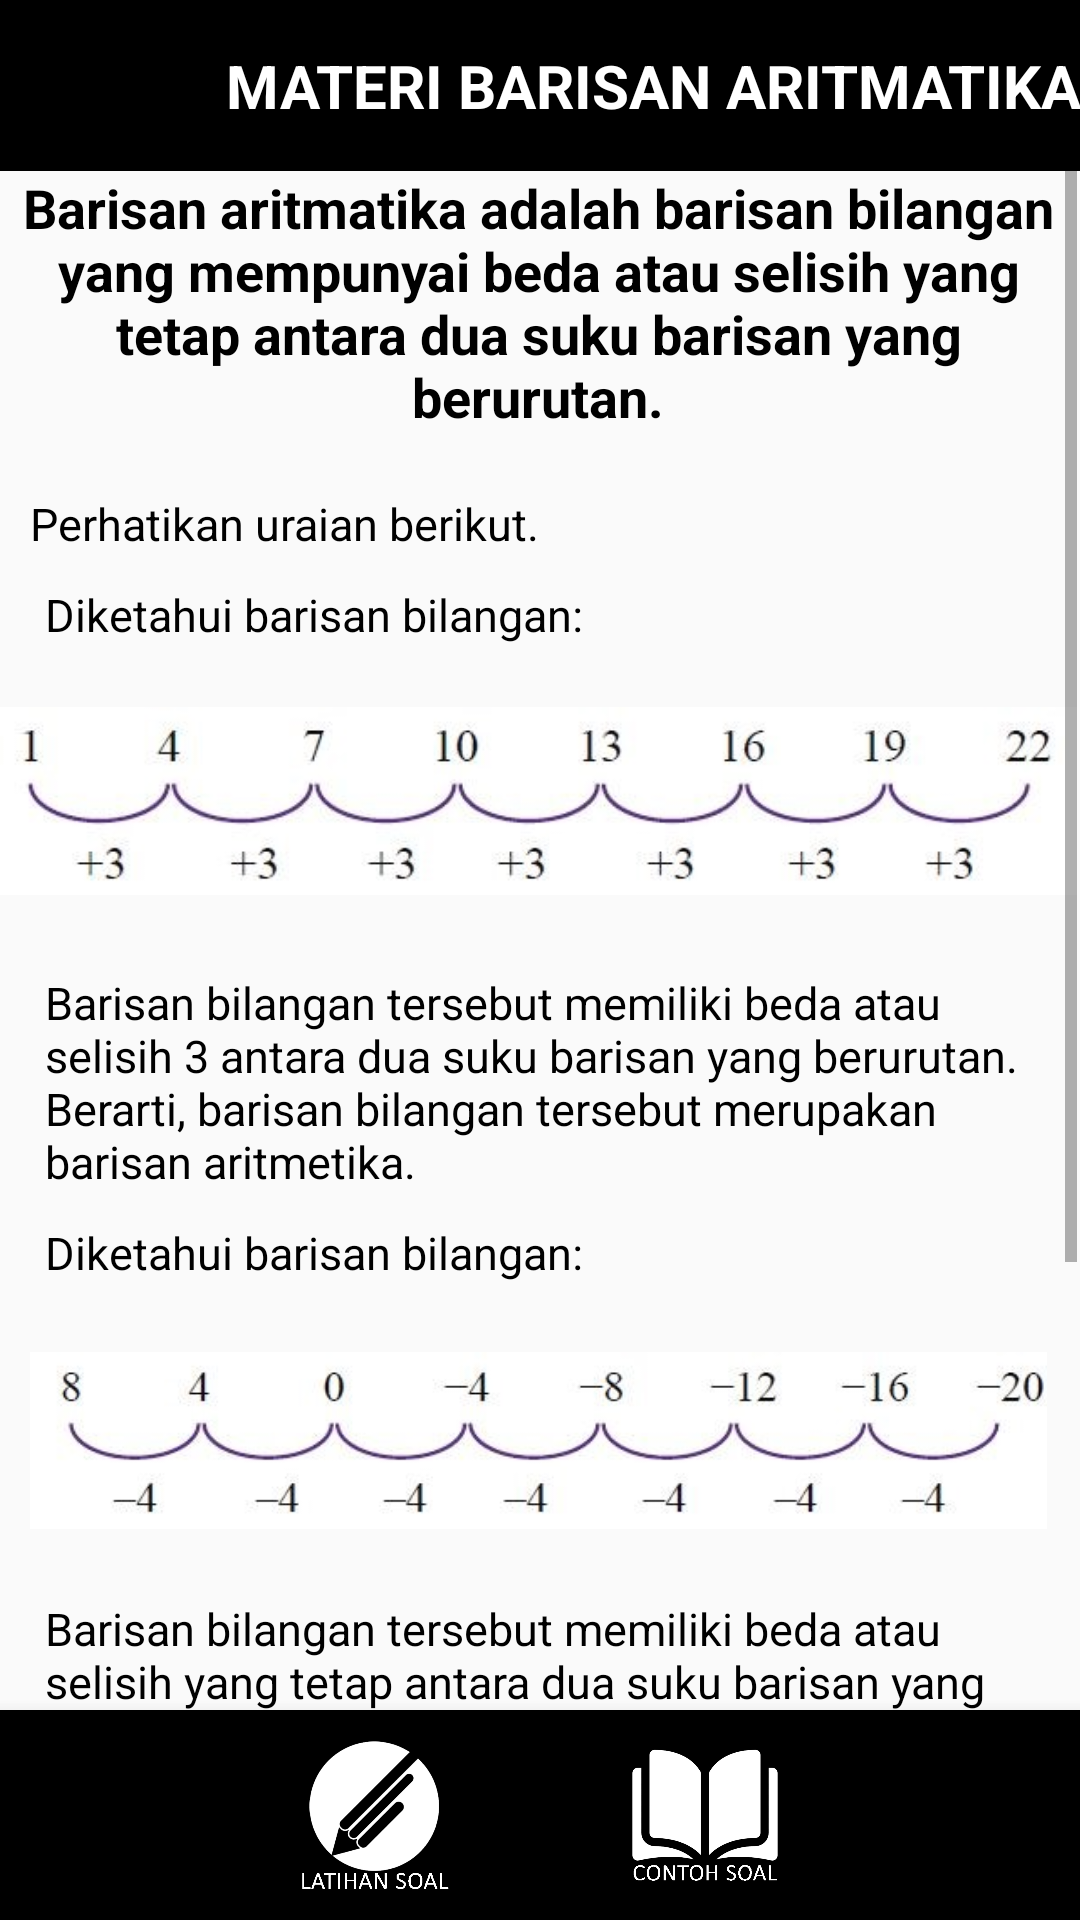

Reconstruct the res/layout file that produces this screen, plus the resources it refers to.
<!-- AndroidManifest.xml: application theme AppTheme.noActionBar -->
<!-- res/layout/barisan_aritmatika.xml -->
<?xml version="1.0" encoding="utf-8"?>
<androidx.constraintlayout.widget.ConstraintLayout xmlns:android="http://schemas.android.com/apk/res/android"
    xmlns:app="http://schemas.android.com/apk/res-auto"
    xmlns:tools="http://schemas.android.com/tools"
    android:layout_width="match_parent"
    android:layout_height="match_parent"
    tools:context="BarisanAritmatika.Barisan_Aritmatika">

    <ImageView
        android:id="@+id/imageView2"
        android:layout_width="425dp"
        android:layout_height="57dp"
        app:layout_constraintEnd_toEndOf="parent"
        app:layout_constraintStart_toStartOf="parent"
        app:layout_constraintTop_toTopOf="parent"
        app:srcCompat="@drawable/actionbar" />

    <TextView
        android:id="@+id/textView"
        android:layout_width="wrap_content"
        android:layout_height="wrap_content"
        android:layout_marginStart="75dp"
        android:layout_marginLeft="75dp"
        android:gravity="center"
        android:text="MATERI BARISAN ARITMATIKA"
        android:textColor="@color/white"
        android:textSize="20dp"
        android:textStyle="bold"
        app:layout_constraintBottom_toBottomOf="@+id/imageView2"
        app:layout_constraintStart_toStartOf="parent"
        app:layout_constraintTop_toTopOf="parent" />

    <ImageView
        android:id="@+id/kembalibaris"
        android:onClick="kembali1"
        android:layout_width="58dp"
        android:layout_height="39dp"
        app:layout_constraintBottom_toBottomOf="@+id/imageView2"
        app:layout_constraintStart_toStartOf="parent"
        app:layout_constraintTop_toTopOf="parent"
        app:srcCompat="@drawable/ic_baseline_arrow_back_24"
        tools:ignore="VectorDrawableCompat" />

    <ScrollView
        android:layout_width="match_parent"
        android:layout_height="0dp"
        android:layout_marginEnd="1dp"
        android:layout_marginRight="5dp"
        app:layout_constraintBottom_toTopOf="@+id/bottomNavigationView"
        app:layout_constraintEnd_toEndOf="parent"
        app:layout_constraintStart_toStartOf="parent"
        app:layout_constraintTop_toBottomOf="@+id/imageView2">

        <LinearLayout
            android:layout_width="match_parent"
            android:layout_height="wrap_content"
            android:orientation="vertical">

            <TextView
                android:id="@+id/textViewmateri"
                android:layout_width="match_parent"
                android:layout_height="wrap_content"
                android:gravity="center"
                android:text="@string/barisan_aritmetika_adalah"
                android:textColor="@color/black"
                android:textSize="18sp"
                android:textStyle="bold" />

            <TextView
                android:layout_width="match_parent"
                android:layout_height="wrap_content"
                android:layout_marginLeft="10dp"
                android:layout_marginTop="20dp"
                android:text="Perhatikan uraian berikut."
                android:textColor="@color/black"
                android:textSize="15dp" />

            <TextView
                android:layout_width="match_parent"
                android:layout_height="wrap_content"
                android:layout_marginLeft="15dp"
                android:layout_marginTop="10dp"
                android:text="Diketahui barisan bilangan:"
                android:textColor="@color/black"
                android:textSize="15dp" />

            <ImageView
                android:layout_width="match_parent"
                android:layout_height="wrap_content"
                android:layout_gravity="center"
                android:src="@drawable/barisanaritmatikabenar" />

            <TextView
                android:layout_width="match_parent"
                android:layout_height="wrap_content"
                android:layout_marginLeft="15dp"
                android:layout_marginTop="5dp"
                android:text="Barisan bilangan tersebut memiliki beda atau selisih 3 antara dua suku barisan yang berurutan. Berarti, barisan bilangan tersebut merupakan barisan aritmetika."
                android:textColor="@color/black"
                android:textSize="15dp" />

            <TextView
                android:layout_width="match_parent"
                android:layout_height="wrap_content"
                android:layout_marginLeft="15dp"
                android:layout_marginTop="10dp"
                android:text="Diketahui barisan bilangan:"
                android:textColor="@color/black"
                android:textSize="15dp" />

            <ImageView
                android:layout_width="match_parent"
                android:layout_height="wrap_content"
                android:layout_gravity="center"
                android:layout_marginLeft="10dp"
                android:layout_marginRight="10dp"
                android:src="@drawable/barisanaritmatika2" />

            <TextView
                android:layout_width="match_parent"
                android:layout_height="wrap_content"
                android:layout_marginLeft="15dp"
                android:text="Barisan bilangan tersebut memiliki beda atau selisih yang tetap antara dua suku barisan yang berurutan, yaitu –4. Berarti, barisan bilangan tersebut merupakan barisan aritmetika."
                android:textColor="@color/black"
                android:textSize="15dp" />

            <TextView
                android:layout_width="match_parent"
                android:layout_height="wrap_content"
                android:layout_marginLeft="15dp"
                android:layout_marginTop="10dp"
                android:text="Dari kedua uraian tersebut, dapat disimpulkan bahwa barisan aritmetika memiliki beda (sering dilambangkan dengan b) yang tetap."
                android:textColor="@color/black"
                android:textSize="15dp" />

            <TextView
                android:layout_width="match_parent"
                android:layout_height="wrap_content"
                android:layout_marginLeft="10dp"
                android:layout_marginTop="10dp"
                android:text="KESIMPULAN :"
                android:textColor="@color/black"
                android:textSize="15dp"
                android:textStyle="bold" />

            <TextView
                android:layout_width="match_parent"
                android:layout_height="wrap_content"
                android:layout_marginTop="5dp"
                android:text="Jika b bernilai positif maka barisan aritmetika itu dikatakan barisan aritmetika naik. Sebaliknya, Jika b bernilai negatif maka barisan aritmetika itu disebut barisan arimetika turun."
                android:textColor="@color/black"
                android:layout_marginLeft="10dp"
                android:textSize="15dp"
                android:textStyle="italic" />

        </LinearLayout>
    </ScrollView>

    <com.google.android.material.bottomnavigation.BottomNavigationView
        android:id="@+id/bottomNavigationView"
        android:layout_width="match_parent"
        android:layout_height="70dp"
        app:layout_constraintBottom_toBottomOf="parent"
        app:layout_constraintEnd_toEndOf="parent"
        app:layout_constraintStart_toStartOf="parent">

        <androidx.constraintlayout.widget.ConstraintLayout
            android:layout_width="match_parent"
            android:layout_height="wrap_content">

            <ImageView
                android:id="@+id/contohsoalimg"
                android:layout_width="50dp"
                android:layout_height="wrap_content"
                android:layout_marginEnd="100dp"
                android:layout_marginRight="100dp"
                android:src="@drawable/logocontohsoal"
                app:layout_constraintBottom_toBottomOf="parent"
                app:layout_constraintEnd_toEndOf="parent"
                app:layout_constraintTop_toTopOf="parent" />

            <ImageView
                android:id="@+id/latihansoalimg"
                android:layout_width="50dp"
                android:layout_height="wrap_content"
                android:layout_marginStart="100dp"
                android:layout_marginLeft="100dp"
                android:src="@drawable/lathansoallogo"
                app:layout_constraintBottom_toBottomOf="parent"
                app:layout_constraintStart_toStartOf="parent"
                app:layout_constraintTop_toTopOf="parent" />
        </androidx.constraintlayout.widget.ConstraintLayout>
    </com.google.android.material.bottomnavigation.BottomNavigationView>


</androidx.constraintlayout.widget.ConstraintLayout>
<!-- resources referenced by this layout -->
<resources>
  <color name="black">#FF000000</color>
  <color name="white">#FFFFFFFF</color>
  <!-- drawable actionbar: png bitmap (drawable, 298 bytes) -->
  <!-- drawable barisanaritmatika2: jpg bitmap (drawable, 31407 bytes) -->
  <!-- drawable barisanaritmatikabenar: jpg bitmap (drawable, 31891 bytes) -->
  <!-- drawable lathansoallogo: jpg bitmap (drawable, 81446 bytes) -->
  <!-- drawable logocontohsoal: jpg bitmap (drawable, 72199 bytes) -->
  <string name="barisan_aritmetika_adalah">Barisan aritmatika adalah barisan bilangan yang mempunyai beda atau selisih yang tetap antara dua suku barisan yang berurutan.</string>
  <style name="AppTheme.noActionBar" parent="Theme.AppCompat.Light.NoActionBar">
      
      <item name="colorPrimary">@color/colorPrimary</item>
      <item name="colorPrimaryDark">@color/colorPrimaryDark</item>
      <item name="colorAccent">@color/colorAccent</item>
      </style>
  <color name="colorPrimary">#008577</color>
  <color name="colorPrimaryDark">#00574B</color>
  <color name="colorAccent">#D81B60</color>
</resources>
